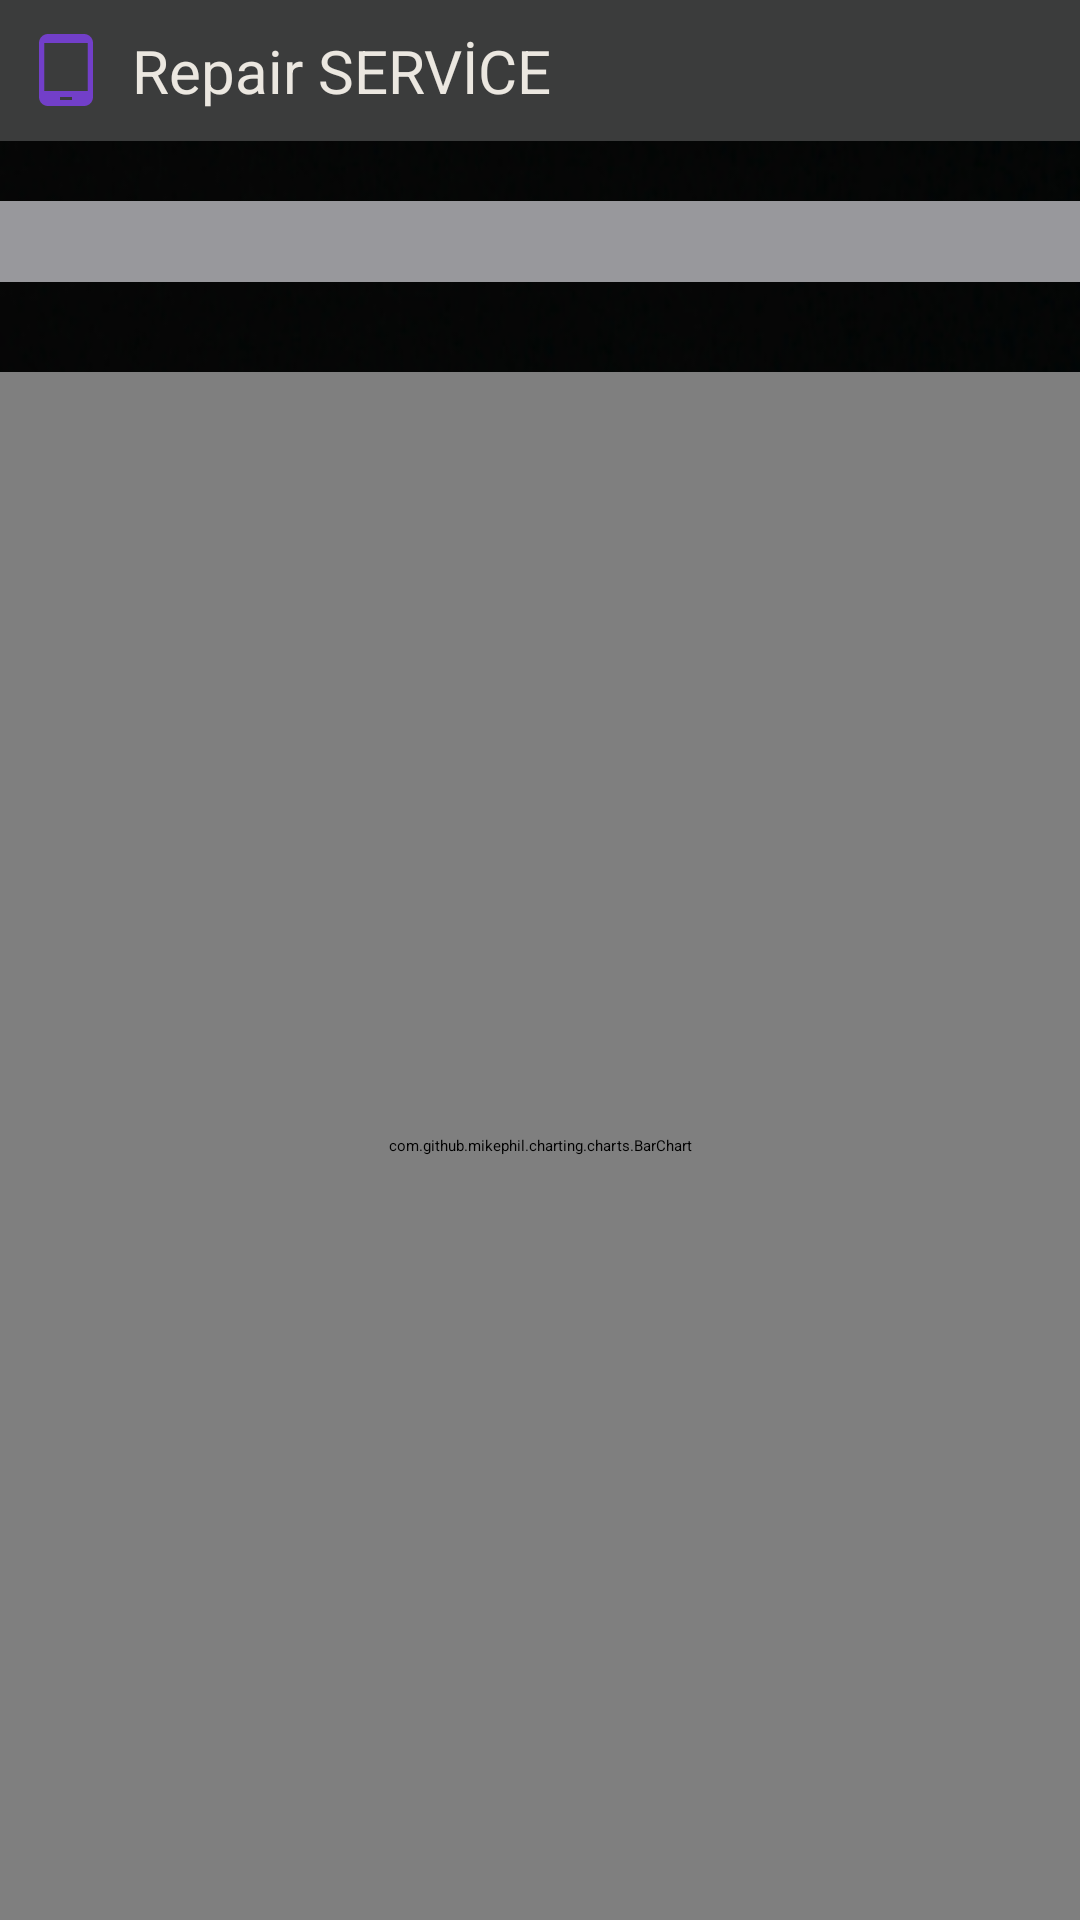

The Android layout XML behind this screen, and the referenced resources:
<!-- AndroidManifest.xml: application theme Theme.RepairService -->
<!-- res/layout/activity_rpr_ariza_onr_msrf.xml -->
<?xml version="1.0" encoding="utf-8"?>
<LinearLayout xmlns:android="http://schemas.android.com/apk/res/android"
    xmlns:app="http://schemas.android.com/apk/res-auto"
    xmlns:tools="http://schemas.android.com/tools"
    android:layout_width="match_parent"
    android:orientation="vertical"
    android:layout_height="match_parent"
    android:background="@drawable/onarim33"
    tools:context=".RPR_Ariza_Onr_Msrf">


    <include layout="@layout/baslik"/>

    <TextView
        android:id="@+id/arzOnrMsrfTextView"
        android:layout_width="match_parent"
        android:layout_height="wrap_content"
        android:textAlignment="center"
        android:background="@color/edit"
        android:layout_marginTop="20dp"
        android:textSize="20dp" />


    <com.github.mikephil.charting.charts.BarChart
        android:layout_width="match_parent"
        android:layout_marginTop="30dp"
        android:layout_height="match_parent"
        android:id="@+id/top_OnrSayi"/>

</LinearLayout>
<!-- res/layout/baslik.xml (included above) -->
<?xml version="1.0" encoding="utf-8"?>
<RelativeLayout xmlns:android="http://schemas.android.com/apk/res/android"
    android:layout_width="match_parent"
    android:layout_height="wrap_content"

    android:background="#3B3C3C">

    <RelativeLayout
        android:layout_width="match_parent"
        android:layout_height="wrap_content"
        android:padding="10dp">

        <ImageView
            android:id="@+id/homeIcon"
            android:layout_width="wrap_content"
            android:layout_height="wrap_content"
            android:src="@drawable/baseline_tablet_android_24"
            android:layout_centerVertical="true"
            android:onClick="homeClick"
            >

        </ImageView>

        <TextView
            android:id="@+id/titleTextView"
            android:layout_width="wrap_content"
            android:layout_height="wrap_content"
            android:layout_marginStart="10dp"
            android:layout_toEndOf="@+id/homeIcon"
            android:text="Repair SERVİCE"
            android:textColor="@color/krem"
            android:textSize="20sp"

            android:layout_centerVertical="true"
            >

        </TextView>

        <ImageView
            android:id="@+id/homeIcon2"
            android:layout_width="wrap_content"
            android:layout_height="wrap_content"
            android:src="@drawable/twotone_stars_24"
            android:layout_centerVertical="true"
            android:layout_marginLeft="350dp"
            android:onClick="homeClick"
            >

        </ImageView>
    </RelativeLayout>

</RelativeLayout>
<!-- resources referenced by this layout -->
<resources>
  <color name="edit">#98989C</color>
  <color name="krem">#EBE7E0</color>
  <!-- drawable baseline_tablet_android_24 (drawable) -->
  <vector android:height="24dp" android:tint="#723FC9"
      android:viewportHeight="24" android:viewportWidth="24"
      android:width="24dp" xmlns:android="http://schemas.android.com/apk/res/android">
      <path android:fillColor="@android:color/white" android:pathData="M18,0H6C4.34,0 3,1.34 3,3v18c0,1.66 1.34,3 3,3h12c1.66,0 3,-1.34 3,-3V3C21,1.34 19.66,0 18,0zM14,22h-4v-1h4V22zM19.25,19H4.75V3h14.5V19z"/>
  </vector>
  <!-- drawable onarim33: png bitmap (drawable, 271257 bytes) -->
  <!-- drawable twotone_stars_24 (drawable) -->
  <vector android:height="24dp" android:tint="#723FC9"
      android:viewportHeight="24" android:viewportWidth="24"
      android:width="24dp" xmlns:android="http://schemas.android.com/apk/res/android">
      <path android:fillAlpha="0.3"
          android:fillColor="@android:color/white"
          android:pathData="M19.47,9.16c-1.1,-2.87 -3.8,-4.95 -7.01,-5.14l2,4.71 5.01,0.43zM11.54,4.02c-3.22,0.18 -5.92,2.27 -7.02,5.15l5.02,-0.43 2,-4.72zM4.23,10.14C4.08,10.74 4,11.36 4,12c0,2.48 1.14,4.7 2.91,6.17l1.11,-4.75 -3.79,-3.28zM19.77,10.13l-3.79,3.28 1.1,4.76C18.86,16.7 20,14.48 20,12c0,-0.64 -0.09,-1.27 -0.23,-1.87zM7.84,18.82c1.21,0.74 2.63,1.18 4.15,1.18 1.53,0 2.95,-0.44 4.17,-1.18L12,16.31l-4.16,2.51z" android:strokeAlpha="0.3"/>
      <path android:fillColor="@android:color/white" android:pathData="M11.99,2C6.47,2 2,6.48 2,12s4.47,10 9.99,10C17.52,22 22,17.52 22,12S17.52,2 11.99,2zM19.47,9.16l-5.01,-0.43 -2,-4.71c3.21,0.19 5.91,2.27 7.01,5.14zM12,8.06l1.09,2.56 2.78,0.24 -2.11,1.83 0.63,2.73L12,13.98l-2.39,1.44 0.63,-2.72 -2.11,-1.83 2.78,-0.24L12,8.06zM11.54,4.02l-2,4.72 -5.02,0.43c1.1,-2.88 3.8,-4.97 7.02,-5.15zM4,12c0,-0.64 0.08,-1.26 0.23,-1.86l3.79,3.28 -1.11,4.75C5.14,16.7 4,14.48 4,12zM11.99,20c-1.52,0 -2.94,-0.44 -4.15,-1.18L12,16.31l4.16,2.51c-1.22,0.74 -2.64,1.18 -4.17,1.18zM17.09,18.17l-1.1,-4.76 3.79,-3.28c0.13,0.6 0.22,1.23 0.22,1.87 0,2.48 -1.14,4.7 -2.91,6.17z"/>
  </vector>
</resources>
